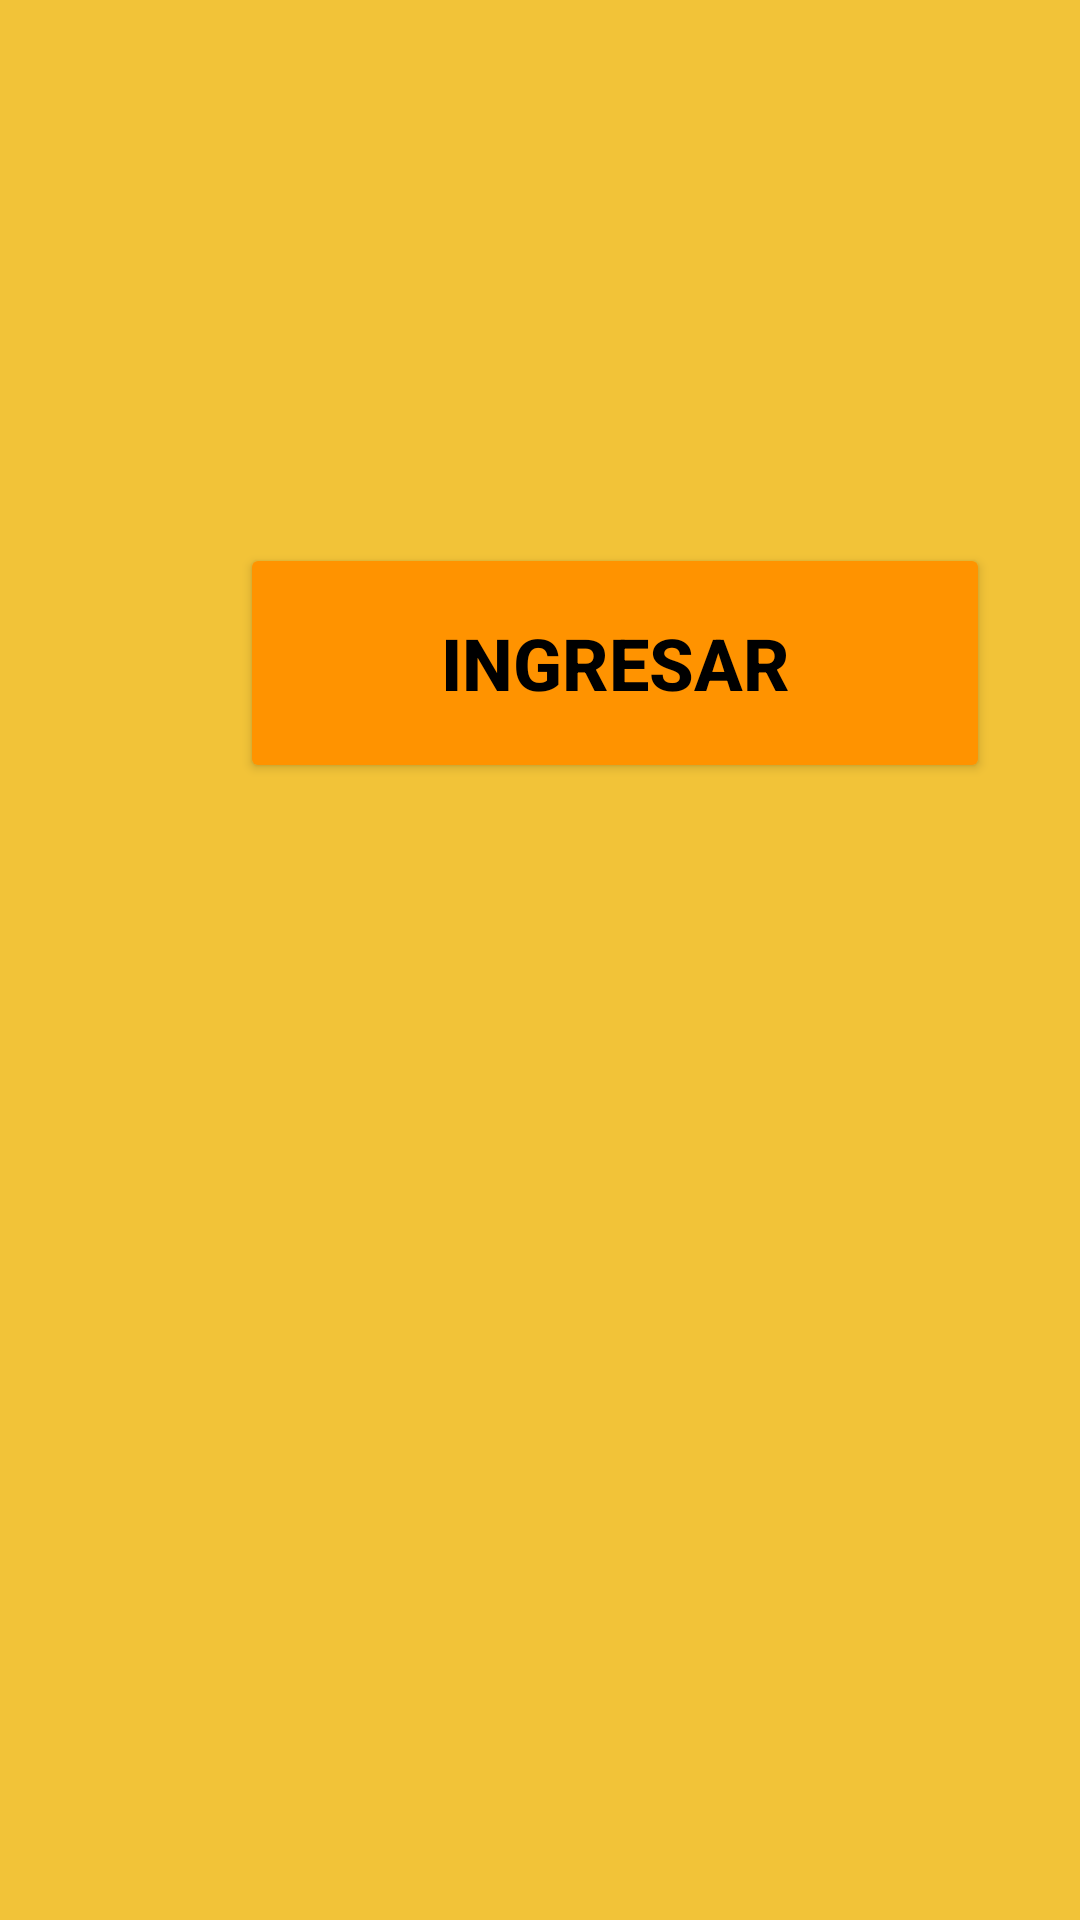

Reconstruct the res/layout file that produces this screen, plus the resources it refers to.
<!-- AndroidManifest.xml: application theme AppTheme.NoActionBar -->
<!-- res/layout/activity_main.xml -->
<?xml version="1.0" encoding="utf-8"?>
<RelativeLayout xmlns:android="http://schemas.android.com/apk/res/android"
    xmlns:app="http://schemas.android.com/apk/res-auto"
    xmlns:tools="http://schemas.android.com/tools"
    android:layout_width="match_parent"
    android:layout_height="match_parent"
    android:background="@color/lightYellow"
    android:orientation="vertical"
    tools:context=".MainActivity">

    <Button
        android:id="@+id/startButton"
        android:layout_width="250dp"
        android:layout_height="80dp"
        android:layout_alignParentBottom="true"
        android:layout_marginStart="80dp"
        android:layout_marginBottom="379dp"
        android:backgroundTint="@color/DarkYellow"
        android:text="Ingresar"
        android:textColor="@color/black"
        android:textSize="24sp"
        android:textStyle="bold"
        app:strokeColor="@color/white"
        app:strokeWidth="3dp" />


</RelativeLayout>
<!-- resources referenced by this layout -->
<resources>
  <color name="DarkYellow">#ff9300</color>
  <color name="black">#FF000000</color>
  <color name="lightYellow">#f2c338</color>
  <color name="white">#FFFFFFFF</color>
  <style name="AppTheme.NoActionBar" parent="Theme.AppCompat.Light">
          <item name="windowActionBar">false</item>
          <item name="windowNoTitle">true</item>
      </style>
</resources>
